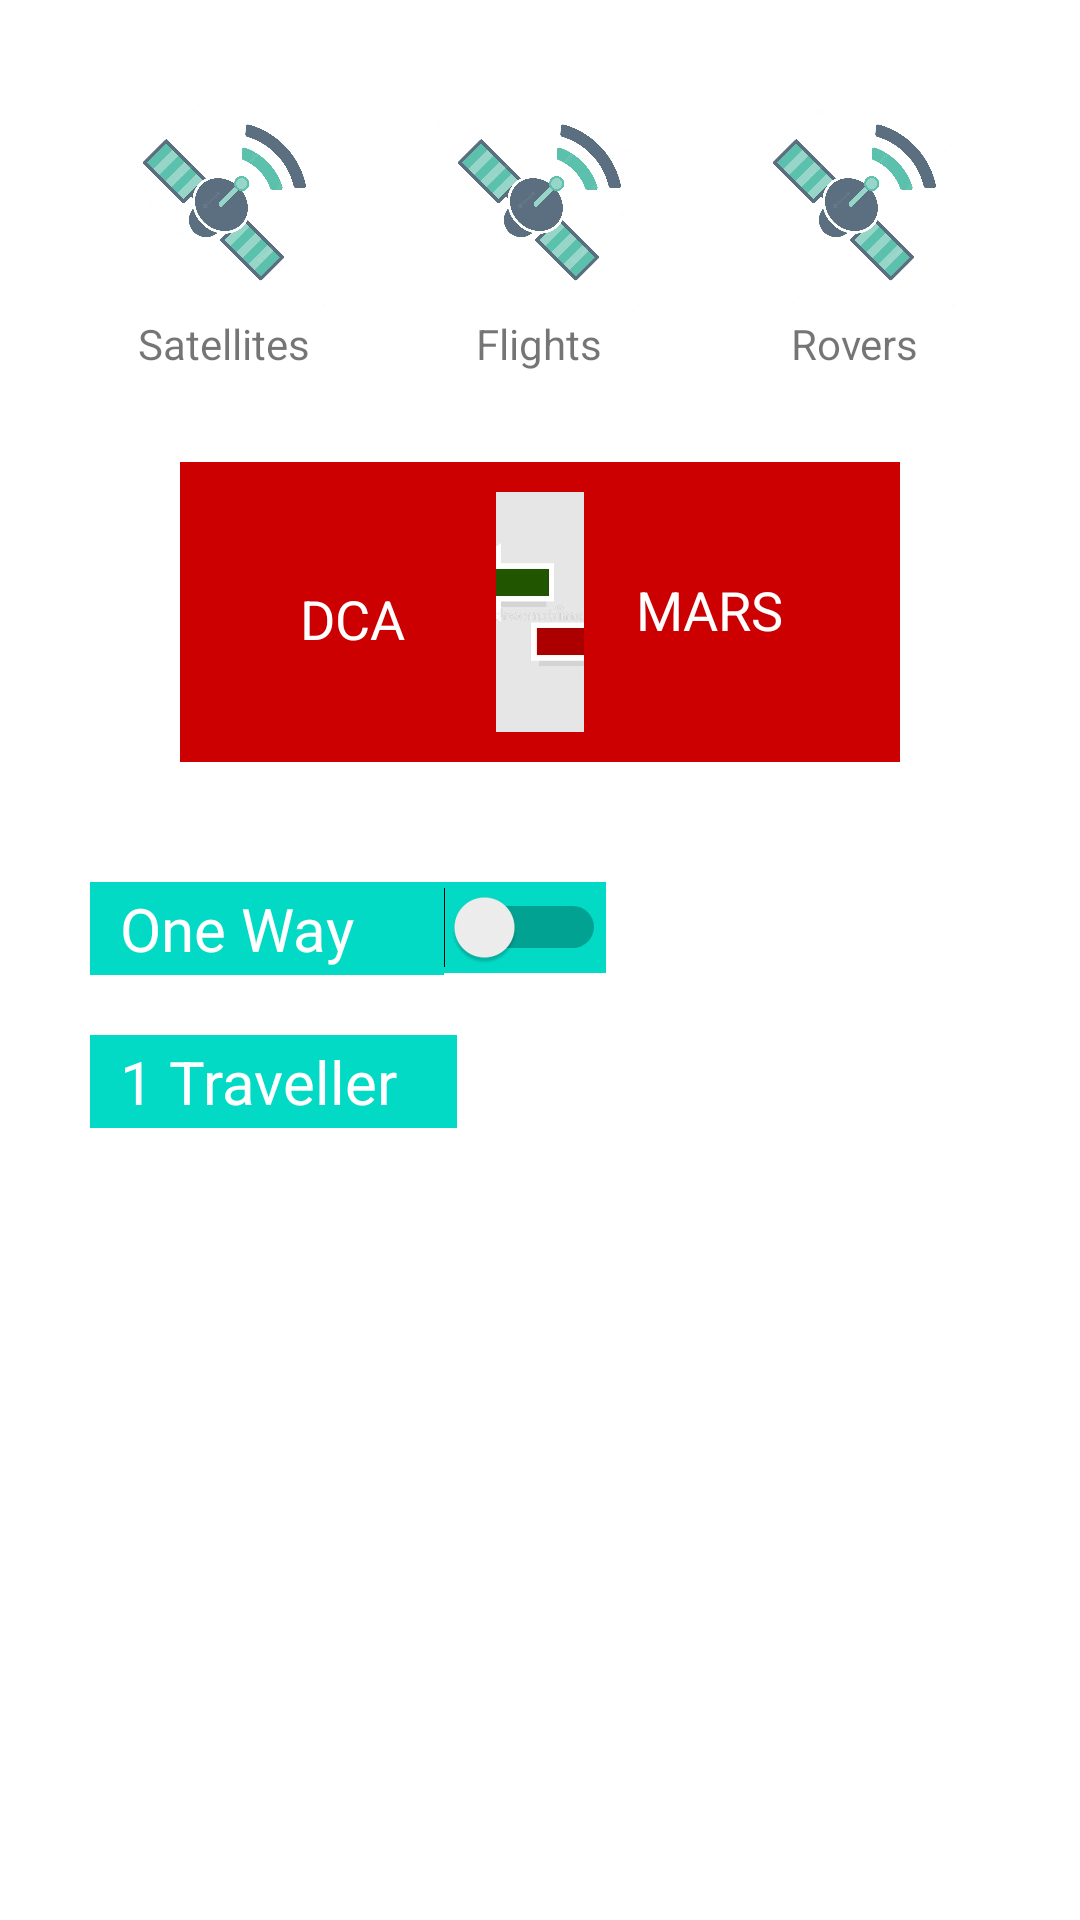

Layout XML and referenced resources for this Android screen:
<!-- AndroidManifest.xml: application theme Theme.MyAssignments -->
<!-- res/layout/activity_relative.xml -->
<?xml version="1.0" encoding="utf-8"?>
<layout xmlns:android="http://schemas.android.com/apk/res/android">

    <RelativeLayout
        android:layout_width="wrap_content"
        android:layout_height="wrap_content">

        <LinearLayout
            android:id="@+id/linear1"
            android:layout_width="match_parent"
            android:layout_height="wrap_content"
            android:layout_alignParentStart="true"
            android:layout_alignParentEnd="true"
            android:layout_marginTop="30dp"
            android:layout_marginBottom="30dp"
            android:gravity="center"
            android:orientation="horizontal">

            <LinearLayout
                android:layout_width="wrap_content"
                android:layout_height="wrap_content"
                android:layout_gravity="center"
                android:orientation="vertical">

                <ImageView
                    android:id="@+id/img1"
                    android:layout_width="75dp"
                    android:layout_height="75dp"
                    android:src="@drawable/ic_relative" />

                <TextView
                    android:layout_width="match_parent"
                    android:layout_height="wrap_content"
                    android:gravity="center"
                    android:text="@string/satellites" />

            </LinearLayout>

            <LinearLayout
                android:layout_width="wrap_content"
                android:layout_height="wrap_content"
                android:layout_gravity="center"
                android:orientation="vertical">

                <ImageView
                    android:id="@+id/img2"
                    android:layout_width="75dp"
                    android:layout_height="75dp"
                    android:layout_marginHorizontal="30dp"
                    android:src="@drawable/ic_relative" />

                <TextView
                    android:layout_width="match_parent"
                    android:layout_height="wrap_content"
                    android:gravity="center"
                    android:text="@string/flights" />

            </LinearLayout>

            <LinearLayout
                android:layout_width="wrap_content"
                android:layout_height="wrap_content"
                android:layout_gravity="center"
                android:orientation="vertical">

                <ImageView
                    android:id="@+id/img3"
                    android:layout_width="75dp"
                    android:layout_height="75dp"
                    android:src="@drawable/ic_relative" />

                <TextView
                    android:layout_width="match_parent"
                    android:layout_height="wrap_content"
                    android:gravity="center"
                    android:text="@string/rovers" />

            </LinearLayout>
        </LinearLayout>

        <ImageView
            android:id="@+id/dca"
            android:layout_width="125dp"
            android:layout_height="100dp"
            android:layout_below="@id/linear1"
            android:layout_marginLeft="@dimen/marginMain"
            android:background="@android:color/holo_red_dark" />

        <ImageView
            android:id="@+id/arrow"
            android:layout_width="75dp"
            android:layout_height="75dp"
            android:layout_alignTop="@id/mars"
            android:layout_alignBottom="@id/mars"
            android:layout_marginVertical="10dp"
            android:layout_marginStart="-20dp"
            android:layout_marginEnd="-20dp"
            android:layout_toStartOf="@id/mars"
            android:layout_toEndOf="@id/dca"
            android:elevation="@dimen/marginMain"
            android:scaleType="centerCrop"
            android:src="@drawable/ic_arrow" />

        <ImageView
            android:id="@+id/mars"
            android:layout_width="125dp"
            android:layout_height="100dp"
            android:layout_below="@id/linear1"
            android:layout_alignParentEnd="true"
            android:layout_marginRight="@dimen/marginMain"
            android:background="@android:color/holo_red_dark" />

        <TextView
            android:id="@+id/txtdca"
            android:layout_width="match_parent"
            android:layout_height="wrap_content"
            android:layout_below="@id/linear1"
            android:layout_alignStart="@+id/dca"
            android:layout_alignEnd="@+id/dca"
            android:layout_alignBottom="@+id/dca"
            android:layout_margin="40dp"
            android:text="@string/txtdca"
            android:textColor="@color/white"
            android:textSize="18sp" />

        <TextView
            android:id="@+id/txtmars"
            android:layout_width="match_parent"
            android:layout_height="wrap_content"
            android:layout_below="@id/linear1"
            android:layout_alignStart="@+id/mars"
            android:layout_alignEnd="@+id/mars"
            android:layout_alignBottom="@+id/mars"
            android:layout_margin="37dp"
            android:text="@string/txtmars"
            android:textColor="@color/white"
            android:textSize="18sp" />

        <TextView
            android:id="@+id/oneway"
            android:layout_width="wrap_content"
            android:layout_height="wrap_content"
            android:layout_below="@id/dca"
            android:layout_marginLeft="30dp"
            android:layout_marginTop="40dp"
            android:background="@color/teal_200"
            android:paddingVertical="2dp"
            android:paddingLeft="10dp"
            android:paddingRight="30dp"
            android:text="@string/oneway"
            android:textColor="@color/white"
            android:textSize="20sp" />

        <Switch
            android:layout_width="wrap_content"
            android:layout_height="wrap_content"
            android:layout_below="@id/dca"
            android:layout_marginTop="40dp"
            android:layout_toEndOf="@id/oneway"
            android:background="@color/teal_200"
            android:paddingVertical="5.5dp" />

        <TextView
            android:id="@+id/traveller"
            android:layout_width="wrap_content"
            android:layout_height="wrap_content"
            android:layout_below="@id/oneway"
            android:layout_marginLeft="30dp"
            android:layout_marginTop="20dp"
            android:background="@color/teal_200"
            android:paddingVertical="2dp"
            android:paddingLeft="10dp"
            android:paddingRight="20dp"
            android:text="@string/traveller"
            android:textColor="@color/white"
            android:textSize="20sp" />
    </RelativeLayout>
</layout>
<!-- resources referenced by this layout -->
<resources>
  <dimen name="marginMain">60dp</dimen>
  <!-- drawable ic_arrow: jpg bitmap (drawable, 14645 bytes) -->
  <!-- drawable ic_relative: jpg bitmap (drawable, 104796 bytes) -->
  <string name="flights">Flights</string>
  <string name="oneway">One Way</string>
  <string name="rovers">Rovers</string>
  <string name="satellites">Satellites</string>
  <string name="traveller">1 Traveller</string>
  <string name="txtdca">DCA</string>
  <string name="txtmars">MARS</string>
  <style name="Theme.MyAssignments" parent="Theme.MaterialComponents.DayNight.DarkActionBar">
          
          <item name="colorPrimary">@color/purple_500</item>
          <item name="colorPrimaryVariant">@color/purple_700</item>
          <item name="colorOnPrimary">@color/white</item>
          
          <item name="colorSecondary">@color/teal_200</item>
          <item name="colorSecondaryVariant">@color/teal_700</item>
          <item name="colorOnSecondary">@color/black</item>
          
          <item name="android:statusBarColor" tools:targetApi="l">?attr/colorPrimaryVariant</item>
          
      </style>
  <!-- not gathered from this repository: default colours our renderer supplied (Android Studio template values) -->
  <color name="purple_500">#FF6200EE</color>
  <color name="purple_700">#FF3700B3</color>
  <color name="teal_200">#FF03DAC5</color>
  <color name="teal_700">#FF018786</color>
  <color name="black">#FF000000</color>
  <color name="white">#FFFFFFFF</color>
</resources>
